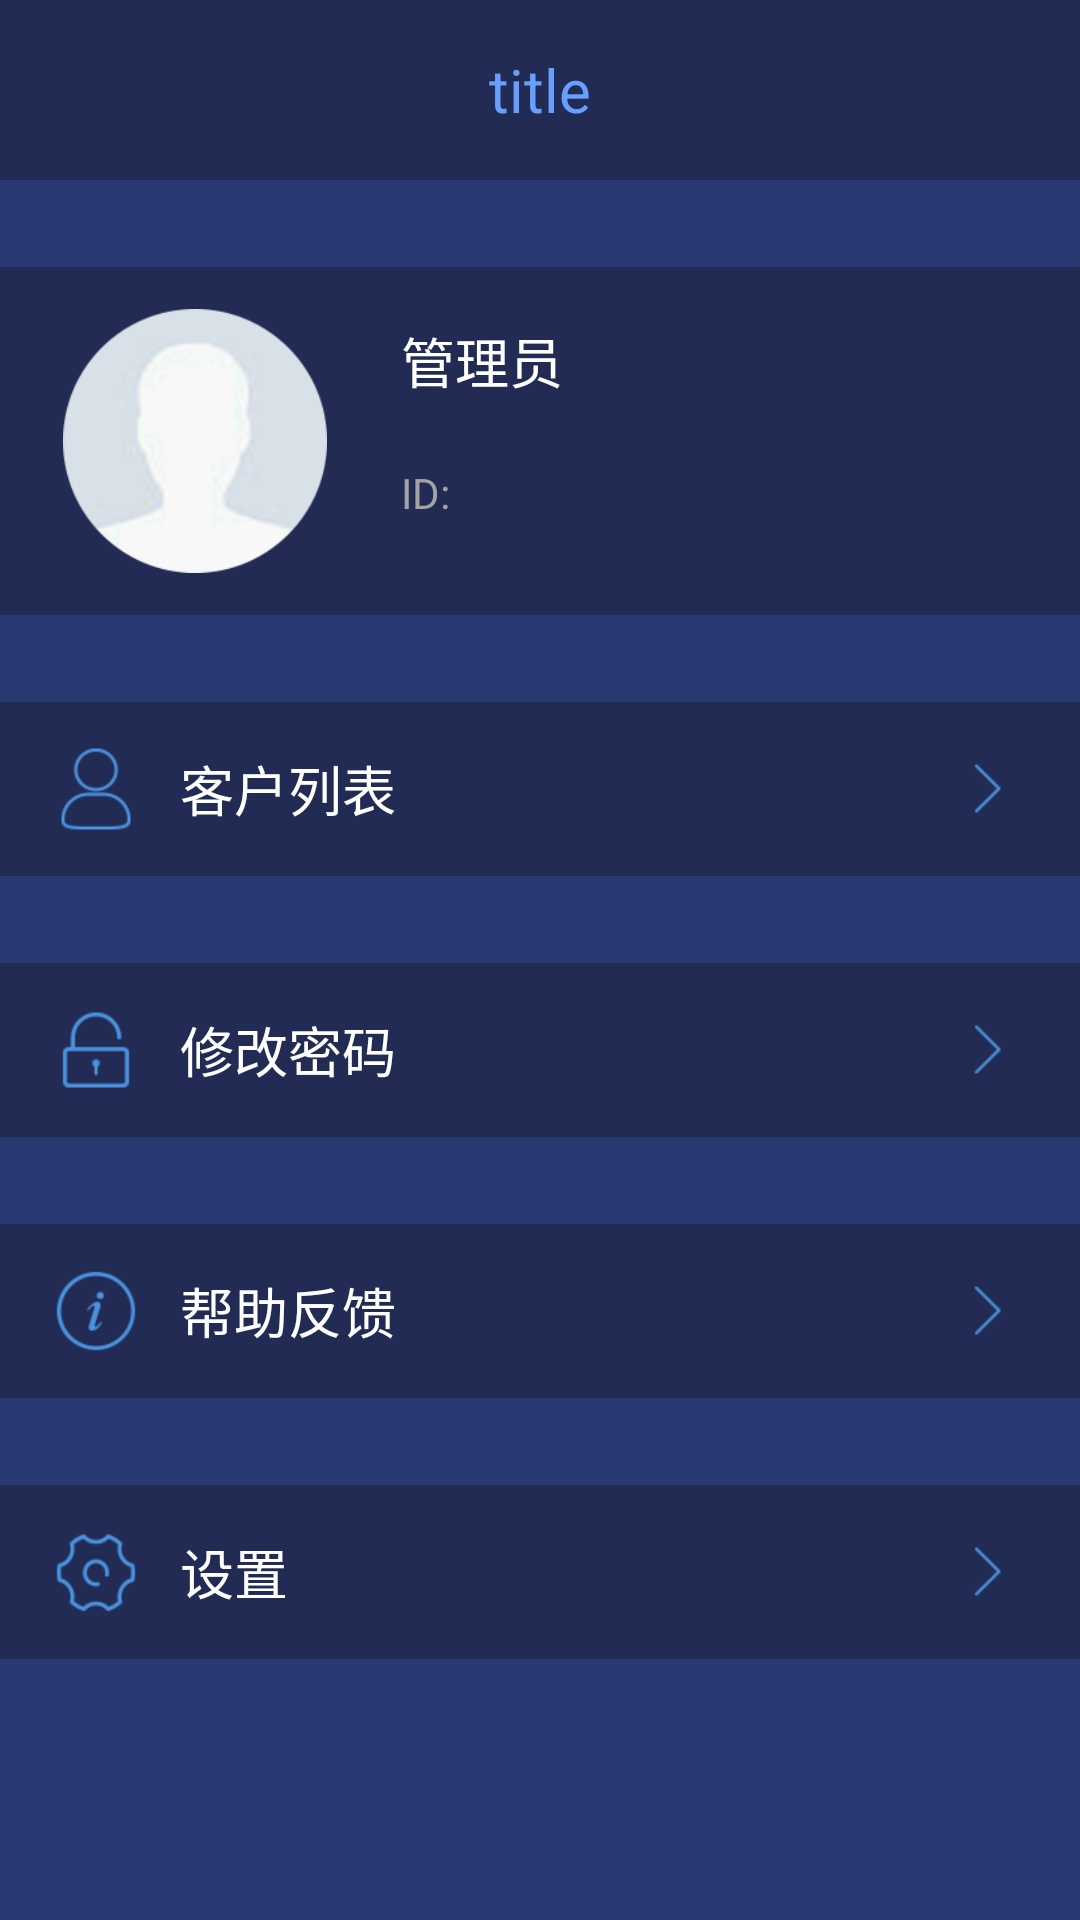

Write the Android layout XML for this screen, with the resource values it uses.
<!-- AndroidManifest.xml: application theme TuoManTheme -->
<!-- res/layout/mine_fragment_layout.xml -->
<?xml version="1.0" encoding="utf-8"?>
<LinearLayout xmlns:android="http://schemas.android.com/apk/res/android"
    android:orientation="vertical"
    android:weightSum="10"
    android:background="@color/colorLoginBack"
    android:layout_width="match_parent"
    android:layout_height="match_parent">

    <include
        android:id="@+id/title_mine"
        layout="@layout/title_layout"/>

    <TextView
        android:layout_weight="0.5"
        android:layout_width="match_parent"
        android:layout_height="0dp" />
    <RelativeLayout
        android:id="@+id/rl_mine_account"
        android:layout_weight="2"
        android:clickable="true"
        android:background="@color/colorTuoManBack"
        android:gravity="center_vertical"
        android:layout_width="match_parent"
        android:layout_height="0dp">

        <ImageView
            android:id="@+id/iv_mine_account"
            android:src="@mipmap/head_big"
            android:scaleType="centerInside"
            android:layout_margin="14dp"
            android:layout_width="wrap_content"
            android:layout_height="match_parent" />
        <TextView
            android:id="@+id/tv_admin"
            android:text="管理员"
            android:textSize="18sp"
            android:gravity="center"
            android:textColor="@color/colorWhite"
            android:layout_toRightOf="@id/iv_mine_account"
            android:layout_alignTop="@id/iv_mine_account"
            android:padding="4dp"
            android:layout_width="wrap_content"
            android:layout_height="wrap_content" />
        <TextView
            android:id="@+id/tv_id"
            android:text="ID:"
            android:textColor="@color/colorText"
            android:layout_toRightOf="@id/iv_mine_account"
            android:gravity="center"
            android:layout_alignBottom="@id/iv_mine_account"
            android:layout_below="@id/tv_admin"
            android:padding="4dp"
            android:layout_width="wrap_content"
            android:layout_height="wrap_content" />

    </RelativeLayout>
    <TextView
        android:id="@+id/tv_hehe"
        android:layout_weight="0.5"
        android:layout_width="match_parent"
        android:layout_height="0dp" />
    <TextView
        android:id="@+id/tv_user_management"
        android:layout_weight="1"
        android:clickable="true"
        android:text="客户列表"
        android:textColor="@color/colorWhite"
        android:textSize="18sp"
        android:drawableLeft="@mipmap/client_mine"
        android:drawableRight="@mipmap/jiantou"
        android:background="@color/colorTuoManBack"
        android:gravity="center_vertical"
        android:paddingLeft="18dp"
        android:paddingRight="18dp"
        android:drawablePadding="14dp"
        android:layout_width="match_parent"
        android:layout_height="0dp" />
    <TextView
        android:layout_weight="0.5"
        android:layout_width="match_parent"
        android:layout_height="0dp" />
    <TextView
        android:id="@+id/tv_user_modifi_pwd"
        android:layout_weight="1"
        android:text="修改密码"
        android:textColor="@color/colorWhite"
        android:textSize="18sp"
        android:clickable="true"
        android:drawableLeft="@mipmap/modify_password_mine"
        android:drawableRight="@mipmap/jiantou"
        android:background="@color/colorTuoManBack"
        android:gravity="center_vertical"
        android:paddingLeft="18dp"
        android:paddingRight="18dp"
        android:drawablePadding="14dp"
        android:layout_width="match_parent"
        android:layout_height="0dp" />
    <TextView
        android:layout_weight="0.5"
        android:layout_width="match_parent"
        android:layout_height="0dp" />
    <TextView
        android:id="@+id/tv_user_help"
        android:layout_weight="1"
        android:text="帮助反馈"
        android:textColor="@color/colorWhite"
        android:textSize="18sp"
        android:drawableLeft="@mipmap/help_mine"
        android:drawableRight="@mipmap/jiantou"
        android:background="@color/colorTuoManBack"
        android:gravity="center_vertical"
        android:paddingLeft="18dp"
        android:paddingRight="18dp"
        android:drawablePadding="14dp"
        android:clickable="true"
        android:layout_width="match_parent"
        android:layout_height="0dp" />
    <TextView
        android:layout_weight="0.5"
        android:layout_width="match_parent"
        android:layout_height="0dp" />
    <TextView
        android:id="@+id/tv_user_setting"
        android:layout_weight="1"
        android:text="设置"
        android:textColor="@color/colorWhite"
        android:clickable="true"
        android:textSize="18sp"
        android:drawableLeft="@mipmap/setting_mine"
        android:drawableRight="@mipmap/jiantou"
        android:background="@color/colorTuoManBack"
        android:gravity="center_vertical"
        android:paddingLeft="18dp"
        android:paddingRight="18dp"
        android:drawablePadding="14dp"
        android:layout_width="match_parent"
        android:layout_height="0dp" />

</LinearLayout>
<!-- res/layout/title_layout.xml (included above) -->
<?xml version="1.0" encoding="utf-8"?>
<RelativeLayout xmlns:android="http://schemas.android.com/apk/res/android"
    android:background="@color/colorTuoManBack"
    android:layout_width="match_parent"
    android:layout_height="60dp">

    <LinearLayout
        android:id="@+id/ll_title_left"
        android:clickable="true"
        android:orientation="horizontal"
        android:layout_alignParentLeft="true"
        android:layout_alignParentTop="true"
        android:gravity="center"
        android:minWidth="80dp"
        android:layout_width="wrap_content"
        android:layout_height="match_parent">

        <ImageView
            android:id="@+id/iv_title_left"
            android:clickable="true"
            android:src="@mipmap/ic_launcher"
            android:padding="14dp"
            android:layout_width="wrap_content"
            android:layout_height="wrap_content" />
        <TextView
            android:id="@+id/tv_title_left"
            android:clickable="true"
            android:padding="6dp"
            android:visibility="gone"
            android:gravity="center_vertical|left"
            android:text="取消"
            android:background="@drawable/white_box"
            android:textSize="14sp"
            android:textColor="@color/colorWhite"
            android:layout_width="wrap_content"
            android:layout_height="wrap_content" />
    </LinearLayout>

    <LinearLayout
        android:id="@+id/ll_title_right"
        android:orientation="horizontal"
        android:clickable="true"
        android:layout_alignParentRight="true"
        android:layout_alignParentTop="true"
        android:gravity="center"
        android:minWidth="80dp"
        android:layout_width="wrap_content"
        android:layout_height="match_parent">

        <ImageView
            android:id="@+id/iv_title_right"
            android:clickable="true"
            android:src="@mipmap/ic_launcher"
            android:padding="14dp"
            android:layout_width="wrap_content"
            android:layout_height="wrap_content" />
        <TextView
            android:id="@+id/tv_title_right"
            android:clickable="true"
            android:padding="6dp"
            android:gravity="center_vertical"
            android:visibility="gone"
            android:text="全选"
            android:textSize="14sp"
            android:background="@drawable/white_box"
            android:textColor="@color/colorWhite"
            android:layout_width="wrap_content"
            android:layout_height="wrap_content" />
    </LinearLayout>

    <TextView
        android:id="@+id/tv_title"
        android:text="title"
        android:textColor="@color/colorBlueShade"
        android:ellipsize="end"
        android:maxLines="1"
        android:clickable="true"
        android:gravity="center"
        android:textSize="20sp"
        android:layout_toLeftOf="@id/ll_title_right"
        android:layout_toRightOf="@id/ll_title_left"
        android:layout_width="match_parent"
        android:layout_height="match_parent" />
</RelativeLayout>
<!-- resources referenced by this layout -->
<resources>
  <color name="colorBlueShade">#689fff</color>
  <color name="colorLoginBack">#283870</color>
  <color name="colorText">#a3a3a3</color>
  <color name="colorTuoManBack">#222b53</color>
  <color name="colorWhite">#ffffff</color>
  <!-- drawable white_box (drawable) -->
  <?xml version="1.0" encoding="utf-8"?>
  <shape xmlns:android="http://schemas.android.com/apk/res/android">
  
      <corners android:radius="6dp"/>
      <stroke android:color="@color/colorWhite"
          android:width="1dp"/>
      <solid android:color="@color/colorAlpha"/>
  </shape>
  <!-- mipmap client_mine: png bitmap (mipmap-xhdpi, 2331 bytes) -->
  <!-- mipmap head_big: png bitmap (mipmap-xhdpi, 34288 bytes) -->
  <!-- mipmap help_mine: png bitmap (mipmap-xhdpi, 2532 bytes) -->
  <!-- mipmap jiantou: png bitmap (mipmap-xhdpi, 1261 bytes) -->
  <!-- mipmap modify_password_mine: png bitmap (mipmap-xhdpi, 1812 bytes) -->
  <!-- mipmap setting_mine: png bitmap (mipmap-xhdpi, 2539 bytes) -->
  <style name="TuoManTheme" parent="Theme.AppCompat.Light.NoActionBar">
          <item name="colorPrimary">@color/colorTuoManBack</item>          
          <item name="colorPrimaryDark">@color/colorTuoManBack</item>
      </style>
  <color name="colorAlpha">#00000000</color>
</resources>
